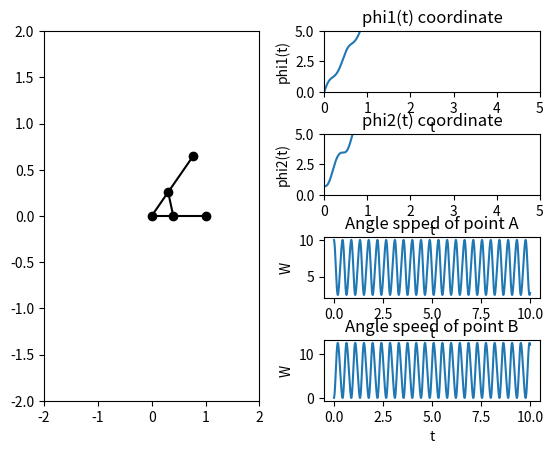

Here is the Python script that generated this plot:
import numpy as np
import matplotlib.pyplot as plt
from matplotlib.animation import FuncAnimation
import sympy as sp
import math
from scipy.integrate import odeint

# Постоянные параметры
OA = 1
OB = 1
a = 0.4
l1 = OA
l2 = OB
m1 = 1
m2 = 0.6
g = 9.81

def odesys(y, t, fom1, fom2):
    y1, y2, y3, y4 = y
    dydt = [y3, y4, fom1(y1, y2, y3, y4), fom2(y1, y2, y3, y4)]
    return dydt

t = sp.Symbol('t')
Phi1 = sp.Function('phi1')(t)
Phi2 = sp.Function('phi2')(t)

# Момент инерции стержня OA
M1 = m1 * (l1 ** 2) / 3

# Момент инерции стержня OB
M2 = m2 * (l2 ** 2) / 3

# Угловая скорость OA
w1 = sp.diff(Phi1, t)

# Угловая скорость OB
w2 = sp.diff(Phi2, t)

# Вращательная энергия OA
W1 = (M1 * (w1 ** 2)) / 2

# Вращательная энергия OB
W2 = (M2 * (w2 ** 2)) / 2

# Потенциальная энергия стержней
E1 = m1 * g * l1 / 2
E2 = m2 * g * l2 / 2

l0 = 0.3 # длина недеформированной пружины
c = 200 # коэффициент жёсткости

# угол между стержнями
phi0 = Phi2 - Phi1

# длина дефоромированной пружины
l = (2 * (a ** 2) * (1 - sp.cos(phi0))) ** 0.5

# растяжение пружины
delta_l = l - l0

# Потенциальная энергия-энергия деформированной пружины
Wpr = c * (delta_l ** 2) / 2

Wk = W1 + W2
Wp = E1 + E2 + Wpr

# Функция Лагранжа
L = Wk - Wp

# Уравнения Лагранжа
ur1 = sp.diff(sp.diff(L, w1), t) - sp.diff(L, Phi1)
ur2 = sp.diff(sp.diff(L, w2), t) - sp.diff(L, Phi2)

a11 = ur1.coeff(sp.diff(w1, t), 1)
a12 = ur1.coeff(sp.diff(w2, t), 1)
a21 = ur2.coeff(sp.diff(w1, t), 1)
a22 = ur2.coeff(sp.diff(w2, t), 1)

b1 = -(ur1.coeff(sp.diff(w1,t),0)).coeff(sp.diff(w2,t),0).subs([(sp.diff(Phi1,t), w1), (sp.diff(Phi2,t), w2)])
b2 = -(ur2.coeff(sp.diff(w1,t),0)).coeff(sp.diff(w2,t),0).subs([(sp.diff(Phi1,t), w1), (sp.diff(Phi2,t), w2)])

detA = a11*a22-a12*a21
detA1 = b1*a22-b2*a21
detA2 = a11*b2-b1*a21

Dphi1Dt = detA1 / detA
Dphi2Dt = detA2 / detA

CountOfFrames = 1000

T = np.linspace(0, 10, CountOfFrames)
fom1 = sp.lambdify([Phi1, Phi2, w1, w2], Dphi1Dt, "numpy")
fom2 = sp.lambdify([Phi1, Phi2, w1, w2], Dphi2Dt, "numpy")

# Начальные значения
Phi10 = 0
Phi20 = 0.7
w10 = 10
w20 = 0
y0 = [Phi10, Phi20, w10, w20]

# численное интегрирование
sol = odeint(odesys, y0, T, args=(fom1, fom2))

# построение графиков
fig = plt.figure()
ax = fig.add_subplot(1, 2, 1)
ax.set(xlim=[-2, 2], ylim=[-2, 2])
phi1 = sol[:, 0]
phi2 = sol[:, 1]

# Координаты точки A
X_A = l1 * np.cos(phi1)
Y_A = l1 * np.sin(phi1)

# Координаты точки B
X_B = l2 * np.cos(phi2)
Y_B = l2 * np.sin(phi2)

# Точка вращения стержней
X_O = 0
Y_O = 0

# Создание точки вращения, точек концов стержней и точек, находящихся на расстоянии a от оси вращения и соединённых пружиной
Point_O = ax.plot(X_O, Y_O, color='black', marker='o')[0]
Line_phi1 = ax.plot([X_O, X_A[0]], [Y_O, Y_A[0]], color='black')[0]
Line_phi2 = ax.plot([X_O, X_B[0]], [Y_O, Y_B[0]], color='black')[0]
Point_A = ax.plot(X_A[0] + X_O, Y_A[0], color='black', marker='o')[0]
Point_B = ax.plot(X_B[0] + X_O, Y_B[0], color='black', marker='o')[0]
Point_E = ax.plot(X_B[0] * a, Y_B[0] * a, color='black', marker='o')[0]
Point_D = ax.plot(X_A[0] * a, Y_A[0] * a, color='black', marker='o')[0]
Spring = ax.plot([X_B[0] * a, X_A[0] * a], [Y_B[0] * a, Y_A[0] * a], color='black')[0]

# первая обобщённая координата
FirstCoordinate = fig.add_subplot(4, 2, 2)
FirstCoordinate.plot(T, phi1)
FirstCoordinate.set(xlim=[0, 5])
FirstCoordinate.set(ylim=[0, 5])
plt.title('phi1(t) coordinate')
plt.xlabel('t')
plt.ylabel('phi1(t)')

# вторая обобщённая координата
SecondCoordinate = fig.add_subplot(4, 2, 4)
SecondCoordinate.plot(T, phi2)
SecondCoordinate.set(xlim=[0, 5])
SecondCoordinate.set(ylim=[0, 5])
plt.title('phi2(t) coordinate')
plt.xlabel('t')
plt.ylabel('phi2(t)')

# угловая скорость точки A
AngleSpeedOfA = fig.add_subplot(4, 2, 6)
AngleSpeedOfA.plot(T, sol[:,2])
plt.title('Angle spped of point A')
plt.xlabel('t')
plt.ylabel('W')

# угловая скорость точки B
AngleSpeedOfB = fig.add_subplot(4, 2, 8)
AngleSpeedOfB.plot(T, sol[:,3])
plt.title('Angle speed of point B')
plt.xlabel('t')
plt.ylabel('W')

plt.subplots_adjust(wspace=0.3, hspace=0.7)

# анимация
def Anima(i):
    Point_A.set_data(X_A[i], Y_A[i])
    Point_B.set_data(X_B[i], Y_B[i])
    Point_E.set_data(X_B[i] * a, Y_B[i] * a)
    Point_D.set_data(X_A[i] * a, Y_A[i] * a)
    Line_phi1.set_data([X_O, X_A[i]], [Y_O, Y_A[i]])
    Line_phi2.set_data([X_O, X_B[i]], [Y_O, Y_B[i]])
    Spring.set_data([X_B[i] * a, X_A[i] * a], [Y_B[i] * a, Y_A[i] * a])
    return [Point_A, Point_B, Line_phi1, Line_phi2,  Spring]

anim = FuncAnimation(fig, Anima, frames=CountOfFrames, interval=50)
plt.show()
